Run: headless pygame with SDL's dummy video driver; simulated clock (each Clock.tick advances the game by its frame time, no real sleeping); random seed 0; keys injected as events and as key.get_pressed() state; no mouse input.
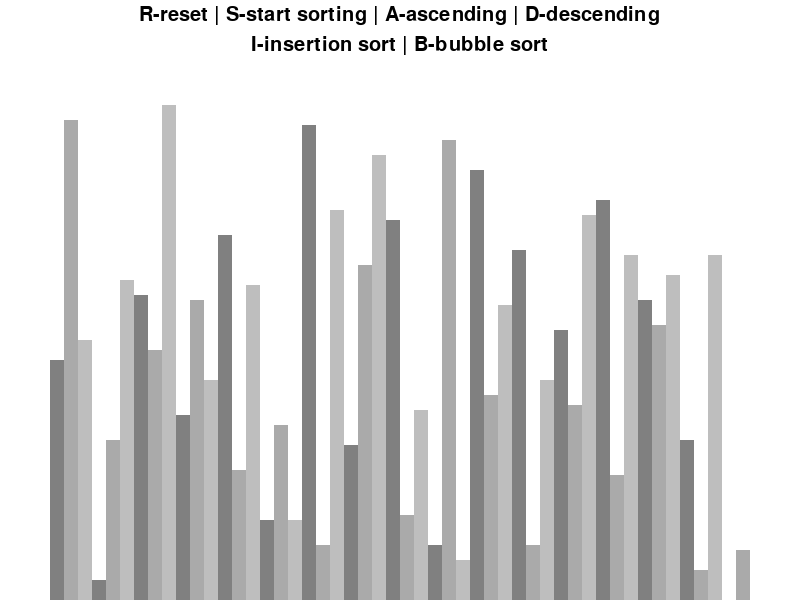
Frame 1 of 4 · flips 1–60 · no input
Frame 2 of 4 · flips 61–180 · tapped SPACE, RETURN · held RIGHT (→), D · screen unchanged from frame 1, image omitted
Frame 3 of 4 · flips 181–300 · held DOWN (↓), S · screen unchanged from frame 2, image omitted
Frame 4 of 4 · flips 301–420 · held LEFT (←), A, UP (↑), W · screen unchanged from frame 3, image omitted

The pygame program that drew these frames:

import pygame
import random

pygame.init()

class DrawInfo:
    BLACK = 0, 0, 0
    WHITE = 255, 255, 255
    GREEN = 0, 255, 0
    RED = 255, 0, 0
    BG_COLOR = WHITE

    GRADIENTS = [
        (128, 128, 128),
        (170,170,170),
        (190,190,190)
    ]

    FONT = pygame.font.SysFont('comicsans', 30)
    LGFONT = pygame.font.SysFont('comicsans', 40)
    sidePad = 100
    topPad = 150

    def __init__(self, width, height, lst):
        self.width = width
        self.height = height

        self.window = pygame.display.set_mode((width, height))
        pygame.display.set_caption("Sorting Algorithm Visual")
        self.set_list(lst)

    def set_list(self, lst):
        self.lst = lst
        self.minVal = min(lst)
        self.maxVal = max(lst)

        self.blockWidth = round((self.width - self.sidePad) / len(lst))
        self.blockHeight = round((self.height - self.topPad) / (self.maxVal - self.minVal))
        self.startX = self.sidePad // 2

def draw(drawInfo):
    drawInfo.window.fill(drawInfo.BG_COLOR)

    controls = drawInfo.FONT.render("R-reset | S-start sorting | A-ascending | D-descending", 1, drawInfo.BLACK)
    drawInfo.window.blit(controls, (drawInfo.width/2 - controls.get_width()/2, 5))

    sorts = drawInfo.FONT.render("I-insertion sort | B-bubble sort", 1, drawInfo.BLACK)
    drawInfo.window.blit(sorts, (drawInfo.width / 2 - sorts.get_width() / 2, 35))

    drawList(drawInfo)
    pygame.display.update()

def drawList(drawInfo):
    lst = drawInfo.lst
    for i,val in enumerate(lst):
        x = drawInfo.startX + i * drawInfo.blockWidth
        y = drawInfo.height - (val - drawInfo.minVal) * drawInfo.blockHeight
        color = drawInfo.GRADIENTS[i % 3]
        pygame.draw.rect(drawInfo.window, color, (x, y, drawInfo.blockWidth, drawInfo.height))

def generateStartingList(k, minVal, maxVal):
    lst = []
    for _ in range(k):
        val = random.randint(minVal, maxVal)
        lst.append(val)
    return lst

def main():
    run = True
    clock = pygame.time.Clock()

    k = 50
    minVal = 0
    maxVal = 100

    lst = generateStartingList(k, minVal, maxVal)
    drawInfo = DrawInfo(800, 600, lst)
    sorting = False
    ascending = True


    while run:
        clock.tick(60)
        draw(drawInfo)
        for event in pygame.event.get():
            if event.type == pygame.QUIT:
                run = False
            if event.type != pygame.KEYDOWN:
                continue
            if event.key == pygame.K_r:
                lst = generateStartingList(k, minVal, maxVal)
                drawInfo.set_list(lst)
                sorting == False
            elif event.key == pygame.K_SPACE and sorting == False:
                sorting = True
            elif event.key == pygame.K_a and not sorting:
                ascending = True
            elif event.key == pygame.K_d and not sorting:
                ascending = False

    pygame.quit()

if __name__ == "__main__":
    main()
